20-way image classification set "model_smalea" from GitHub (Heparia/model_smalea); label vocabulary: bukan daun, ganja, jambu biji, jati blanda, jungrahab, katuk, keji beling, kemuning, koka, kumis kucing, saga, salam leaf, seledri, sereh, sirih, sirsak, tapak liman, teh, tempuyung, urang aring.

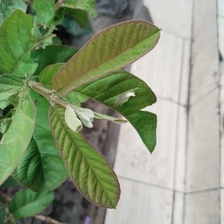
Label: jambu biji

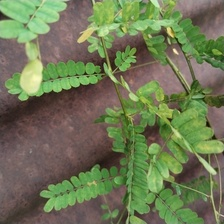
Label: saga

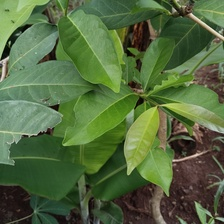
Label: salam leaf

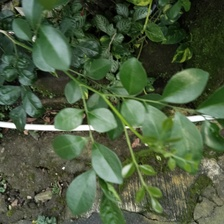
Label: kemuning

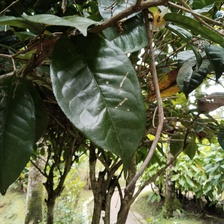
Label: teh

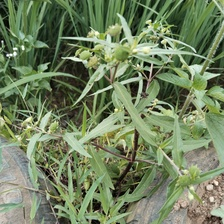
Label: urang aring
